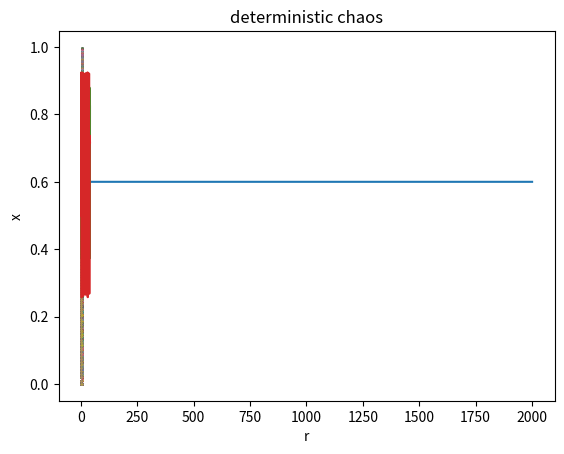

Reproduce this figure in Python.
#!/usr/bin/env python
# coding: utf-8

# In[2]:


#question 16
import numpy as np
import math
import matplotlib.pyplot as plt



r=np.linspace(1,4,300)
y=[1/2]*300
for k in range(2000): 
    for j in range(300):
        y[j]=r[j]*y[j]*(1-y[j])
    if(k>1000):
        plt.scatter(r,y,0.1)
plt.xlabel('r')
plt.ylabel('x')
plt.title('deterministic chaos')
plt.show()


# In[5]:


#for values of r giving converging output after certain amount of iterations

n=np.linspace(1,2001,2000)
y=[1/2]
r=2.5
y_new=0
for i in range(1999):
    y_new=r*y[i]*(1-y[i])
    y.append(y_new)
    
plt.plot(n,y)
    


# In[8]:


#for values of r giving converging output after certain amount of iterations
#less number of iterations given to clearly depict the behaviour of the function

n=np.linspace(1,2001,2000)
y=[1/2]
r=3.2
y_new=0
for i in range(1999):
    y_new=r*y[i]*(1-y[i])
    y.append(y_new)
    
plt.plot(n[0:10],y[0:10])
    


# In[11]:


#for values of r giving converging output after certain amount of iterations

n=np.linspace(1,2001,2000)
y=[1/2]
r=3.52
y_new=0
for i in range(1999):
    y_new=r*y[i]*(1-y[i])
    y.append(y_new)
    
plt.plot(n[0:40],y[0:40])
#It jumps between 4 values


# In[13]:


n=np.linspace(1,2001,2000)
y=[1/2]
r=3.7
y_new=0
for i in range(1999):
    y_new=r*y[i]*(1-y[i])
    y.append(y_new)
    
plt.plot(n[0:40],y[0:40])
#Chaos


# In[17]:


#question 16
import numpy as np
import math
import matplotlib.pyplot as plt



r=np.linspace(3.5,3.6,50)
y=[1/2]*50
for k in range(2000): 
    for j in range(50):
        y[j]=r[j]*y[j]*(1-y[j])
    if(k>1000):
        plt.scatter(r,y,0.1)
plt.xlabel('r')
plt.ylabel('x')
plt.title('deterministic chaos')
plt.show()

#The edge of chaos is nearly 3.575


# In[ ]:




